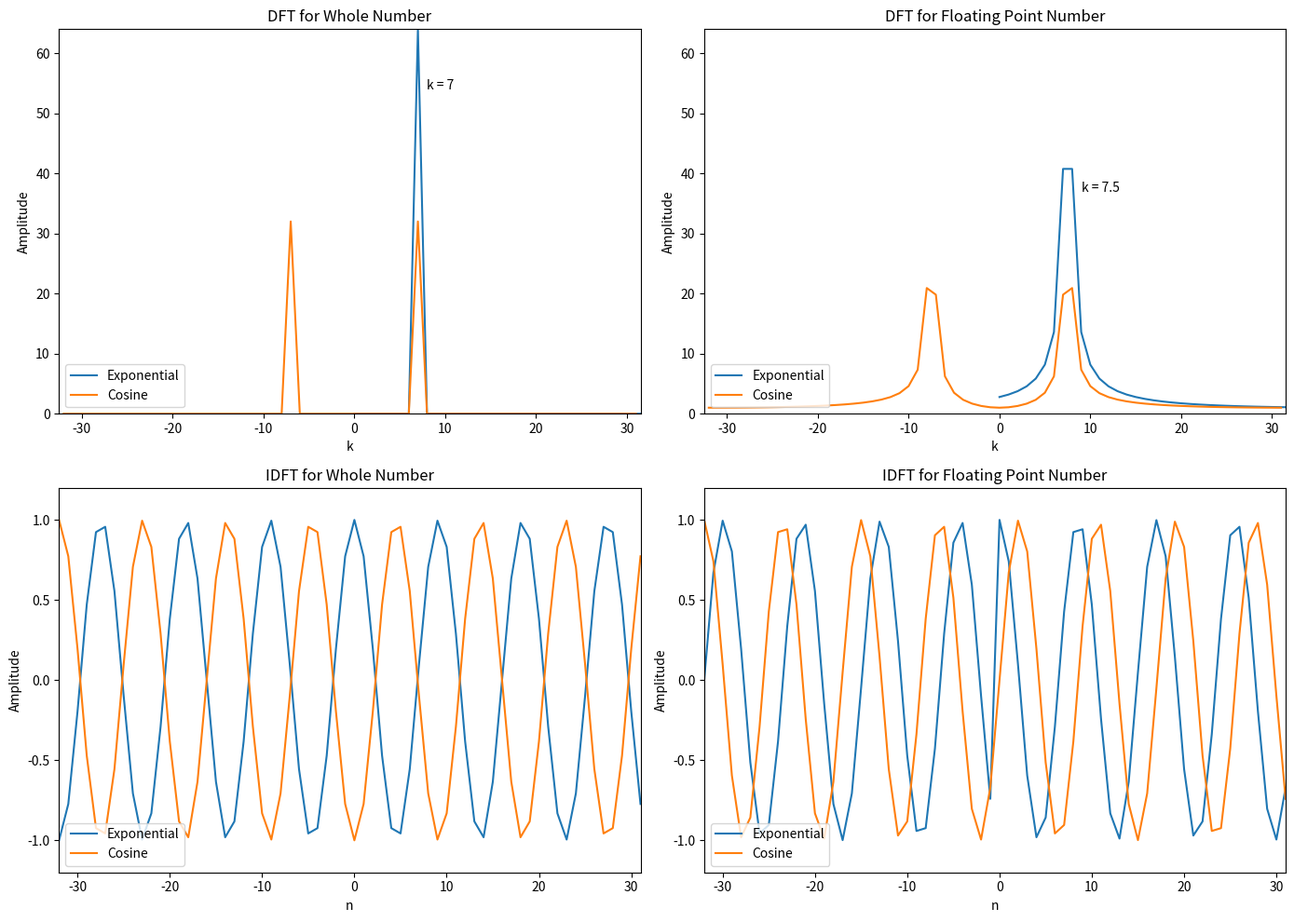

The script that saved this image:
# -*- coding: utf-8 -*-
"""DFT_IDFT_implementation.ipynb

Automatically generated by Colab.

Original file is located at
    https://colab.research.google.com/drive/1hA8HSyM5rmlLd6DJ7u4--475-hepdIzI

### **DFT** **and IDFT**
"""

import numpy as np
import matplotlib.pyplot as plt

#Parameters
N = 64
k0 = 7
k01 = 7.5

#Input Functions Whole Number k0
x1 = np.exp(1j * 2 * np.pi * k0 / N * np.arange(N)) #Exponential
x2 = np.cos(2 * np.pi * k0 / N * np.arange(N))      #Cosine

#Input Functions Floating Point k0
x11 = np.exp(1j * 2 * np.pi * k01 / N * np.arange(N)) #Exponential
x21 = np.cos(2 * np.pi * k01 / N * np.arange(N))      #Cosine

#Initializing arrays
X1 = np.array([])
X2 = np.array([])
X11 = np.array([])
X21 = np.array([])
y1 = np.array([])
y2 = np.array([])
y11 = np.array([])
y21 = np.array([])
nv = np.arange(-N/2,N/2)
kv = np.arange(-N/2,N/2)

#Doing the DFT for function x1
for k in range(N):
  s = np.exp(1j * 2 * np.pi * k / N * np.arange(N))
  X1 = np.append(X1 , np.sum(x1 * np.conjugate(s)))

#Doing the DFT for function x2
for k in kv:
  s = np.exp(1j * 2 * np.pi * k / N * nv)
  X2 = np.append(X2 , np.sum(x2 * np.conjugate(s)))

#Doing the DFT for function x11
for k in range(N):
  s = np.exp(1j * 2 * np.pi * k / N * np.arange(N))
  X11 = np.append(X11 , np.sum(x11 * np.conjugate(s)))

#Doing the DFT for function x21
for k in kv:
  s = np.exp(1j * 2 * np.pi * k / N * nv)
  X21 = np.append(X21 , np.sum(x21 * np.conjugate(s)))

#Doing the IDFT for function x1 (including 1/N scaling)
for n in nv:
  s = np.exp(1j * 2 * np.pi * n / N * np.arange(N))
  y1 = np.append(y1 , np.sum(X1 * s) / N)

#Doing the IDFT for function x2 (including 1/N scaling)
for n in nv:
  s = np.exp(1j * 2 * np.pi * n / N * kv)
  y2 = np.append(y2 , np.sum(X2 * s) / N)

#Doing the IDFT for function x11 (including 1/N scaling)
for n in nv:
  s = np.exp(1j * 2 * np.pi * n / N * np.arange(N))
  y11 = np.append(y11 , np.sum(X11 * s) / N)

#Doing the IDFT for function x21 (including 1/N scaling)
for n in nv:
  s = np.exp(1j * 2 * np.pi * n / N * kv)
  y21 = np.append(y21 , np.sum(X21 * s) / N)

# Plotting all 4 plots in a 2x2 grid
fig, axs = plt.subplots(2, 2, figsize=(14, 10))

# 1. DFT Whole Number
axs[0, 0].plot(np.arange(N), abs(X1))
axs[0, 0].plot(kv, abs(X2))
axs[0, 0].text(8, N - 10, 'k = 7')
axs[0, 0].axis([-(N+1)/2, (N-1)/2, 0, N])
axs[0, 0].set_xlabel('k')
axs[0, 0].set_ylabel('Amplitude')
axs[0, 0].set_title('DFT for Whole Number')
axs[0, 0].legend(['Exponential', 'Cosine'], loc='lower left')

# 2. DFT Floating Point
axs[0, 1].plot(np.arange(N), abs(X11))
axs[0, 1].plot(kv, abs(X21))
axs[0, 1].text(9, N/2 + 5, 'k = 7.5')
axs[0, 1].axis([-(N+1)/2, (N-1)/2, 0, N])
axs[0, 1].set_xlabel('k')
axs[0, 1].set_ylabel('Amplitude')
axs[0, 1].set_title('DFT for Floating Point Number')
axs[0, 1].legend(['Exponential', 'Cosine'], loc='lower left')

# 3. IDFT Whole Number
axs[1, 0].plot(nv, np.real(y1))
axs[1, 0].plot(nv, np.real(y2))
axs[1, 0].axis([-N/2, N/2 - 1, -1.2, 1.2])
axs[1, 0].set_xlabel('n')
axs[1, 0].set_ylabel('Amplitude')
axs[1, 0].set_title('IDFT for Whole Number')
axs[1, 0].legend(['Exponential', 'Cosine'], loc='lower left')

# 4. IDFT Floating Point
axs[1, 1].plot(nv, np.real(y11))
axs[1, 1].plot(nv, np.real(y21))
axs[1, 1].axis([-N/2, N/2 - 1, -1.2, 1.2])
axs[1, 1].set_xlabel('n')
axs[1, 1].set_ylabel('Amplitude')
axs[1, 1].set_title('IDFT for Floating Point Number')
axs[1, 1].legend(['Exponential', 'Cosine'], loc='lower left')

plt.tight_layout()
plt.show()
